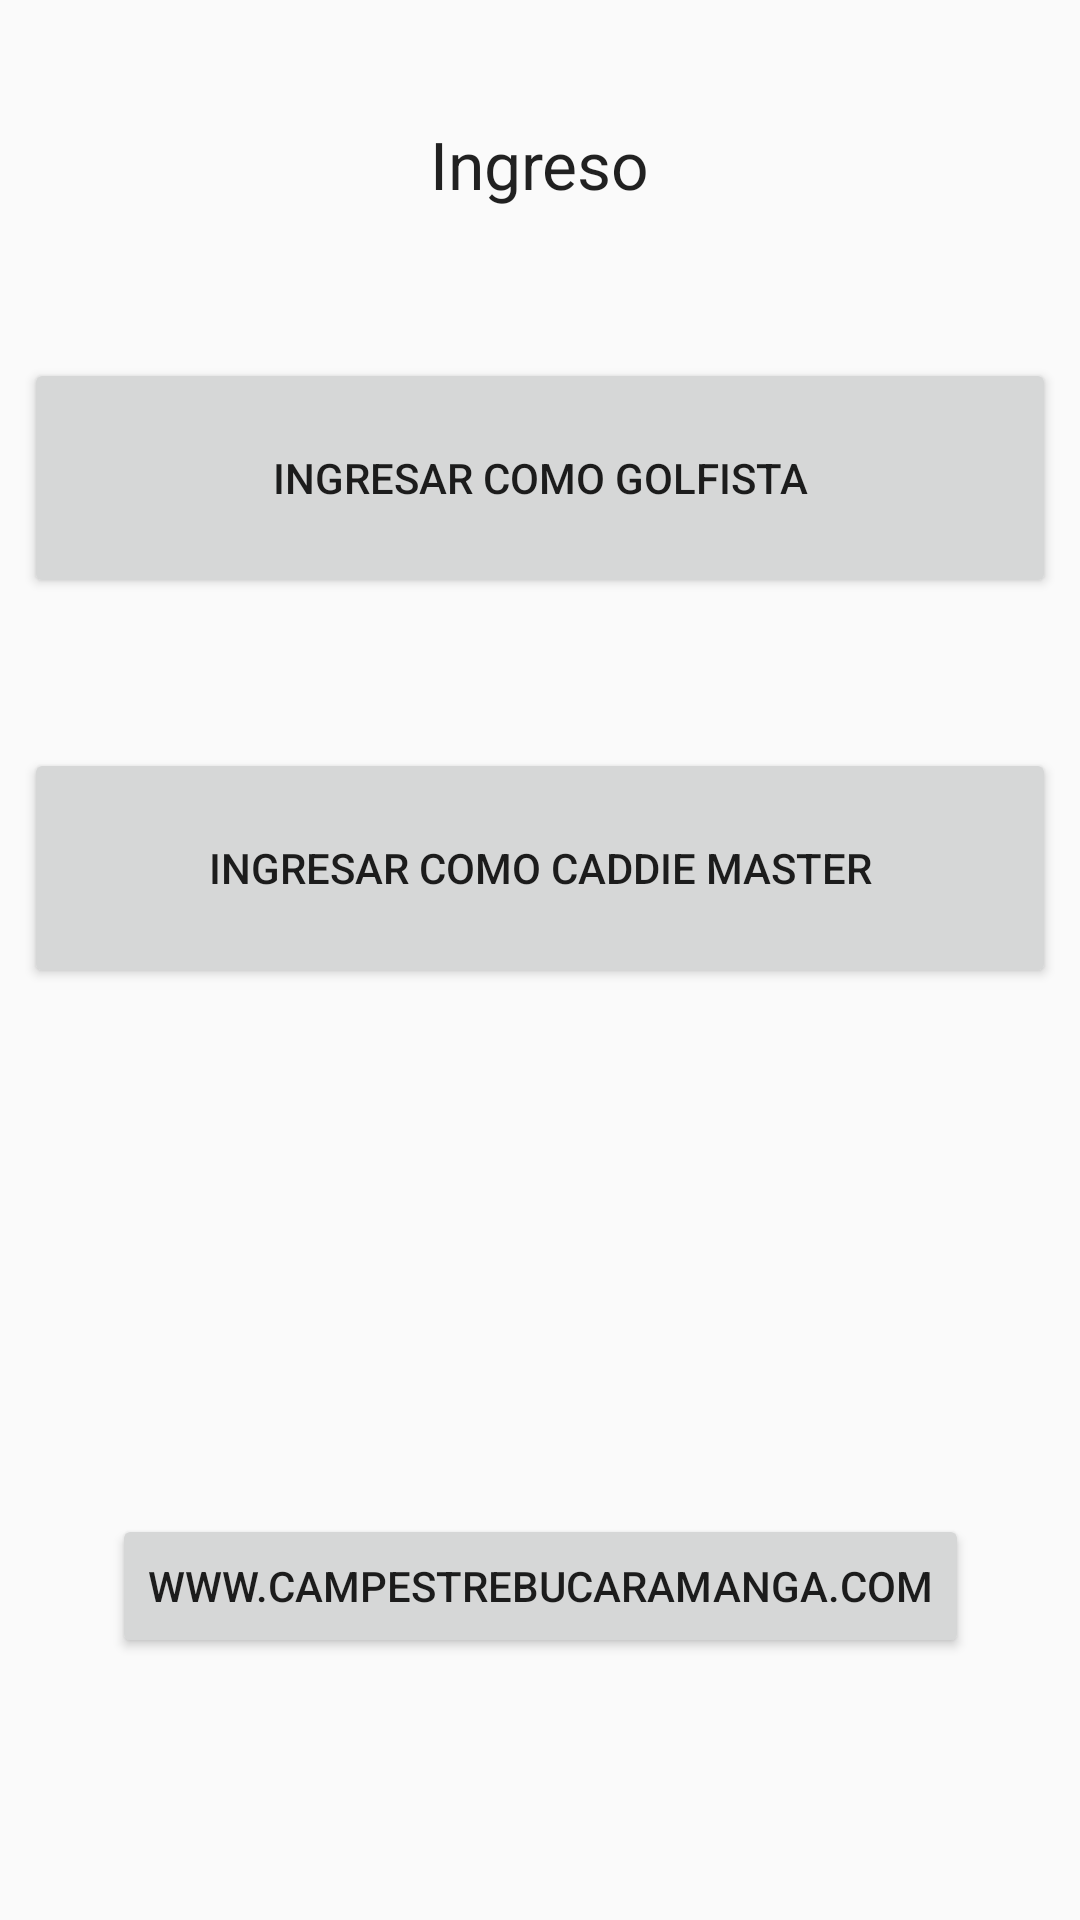

Android layout source for this screen:
<!-- AndroidManifest.xml: activity theme Theme -->
<!-- res/layout/activity_main.xml -->
<?xml version="1.0" encoding="utf-8"?>
<android.support.constraint.ConstraintLayout xmlns:android="http://schemas.android.com/apk/res/android"
    xmlns:app="http://schemas.android.com/apk/res-auto"
    xmlns:tools="http://schemas.android.com/tools"
    android:layout_width="match_parent"
    android:layout_height="match_parent"
    android:screenOrientation="portrait"
    tools:context=".MainActivity">

    <TextView
        android:id="@+id/textViewtitle"
        android:layout_width="wrap_content"
        android:layout_height="wrap_content"
        android:layout_marginTop="40dp"
        android:text="@string/login"
        android:textAppearance="@android:style/TextAppearance.DeviceDefault.Large"
        app:layout_constraintEnd_toEndOf="parent"
        app:layout_constraintStart_toStartOf="parent"
        app:layout_constraintTop_toTopOf="parent" />

    <Button
        android:id="@+id/btnIngresarGolfista"
        android:layout_width="344dp"
        android:layout_height="80dp"
        android:layout_marginTop="50dp"
        android:text="@string/login_golfista"
        app:layout_constraintEnd_toEndOf="parent"
        app:layout_constraintStart_toStartOf="parent"
        app:layout_constraintTop_toBottomOf="@+id/textViewtitle" />

    <Button
        android:id="@+id/btnIngresarCaddieMaster"
        android:layout_width="344dp"
        android:layout_height="80dp"
        android:layout_marginTop="50dp"
        android:text="@string/login_caddie_master"
        app:layout_constraintEnd_toEndOf="parent"
        app:layout_constraintStart_toStartOf="parent"
        app:layout_constraintTop_toBottomOf="@+id/btnIngresarGolfista" />

    <Button
        android:id="@+id/buttonURL"
        android:layout_width="wrap_content"
        android:layout_height="wrap_content"
        android:layout_marginStart="8dp"
        android:layout_marginTop="96dp"
        android:layout_marginEnd="8dp"
        android:layout_marginBottom="8dp"
        android:text="www.campestrebucaramanga.com"
        app:layout_constraintBottom_toBottomOf="parent"
        app:layout_constraintEnd_toEndOf="parent"
        app:layout_constraintStart_toStartOf="parent"
        app:layout_constraintTop_toBottomOf="@+id/btnIngresarCaddieMaster" />

</android.support.constraint.ConstraintLayout>
<!-- resources referenced by this layout -->
<resources>
  <string name="login">Ingreso</string>
  <string name="login_caddie_master">Ingresar como Caddie Master</string>
  <string name="login_golfista">Ingresar como Golfista</string>
  <style name="Theme" parent="Theme.AppCompat.Light.NoActionBar">
          
          <item name="colorPrimary">@color/colorPrimary</item>
          <item name="colorPrimaryDark">@color/colorPrimaryDark</item>
          <item name="colorAccent">@color/colorAccent</item>
      </style>
  <color name="colorPrimary">#673AB7</color>
  <color name="colorPrimaryDark">#512DA8</color>
  <color name="colorAccent">#448AFF</color>
</resources>
